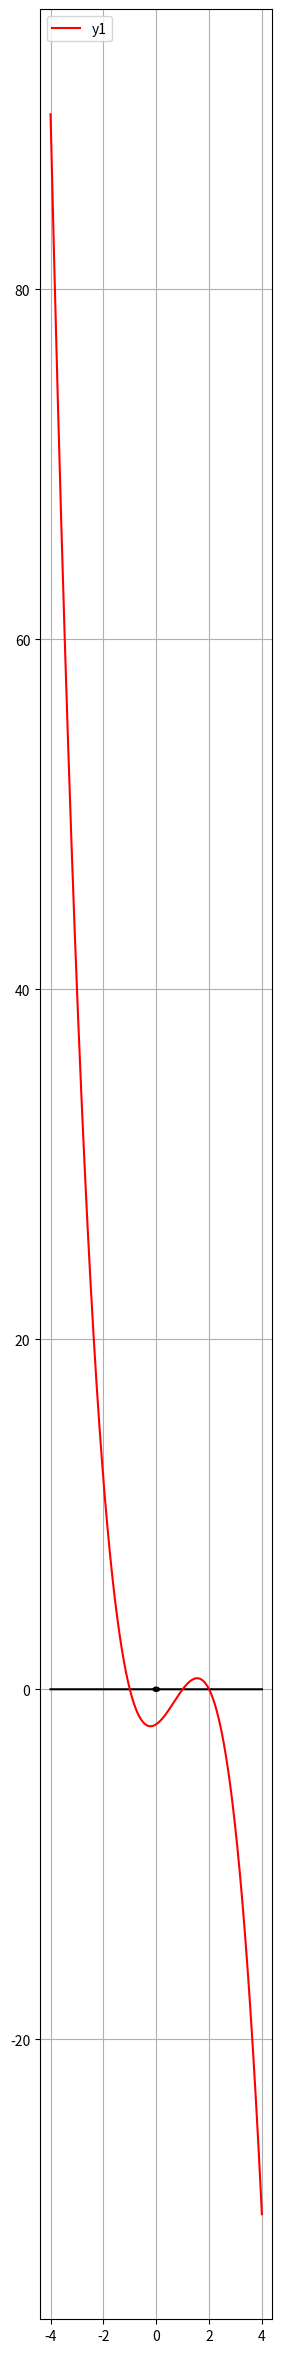

Reproduce this figure in Python.
print("\033c")

import numpy as np
import matplotlib.pyplot as plt

#Tentukan wilayah (domain) diagram Cartesian dan rasio lebar dan tinggi diagram
x = np.linspace(-4, 4, 100000)
plt.figure(figsize=(3, 30))

#Gambar lingkaran kecil (titik) pada (0,0)
plt.plot(x, (0.01-x**2)**0.5,    '-k')
plt.plot(x, -((0.01-x**2)**0.5), '-k')

#Tentukan persamaan matematika yang diinginkan
y = x - x - 0
y1 = -(x**3 - 2*x**2 - x + 2)

plt.plot(x, y, '-k')

plt.plot(x, y1, '-r', label='y1')

plt.legend(loc='upper left')
plt.grid()
plt.show()